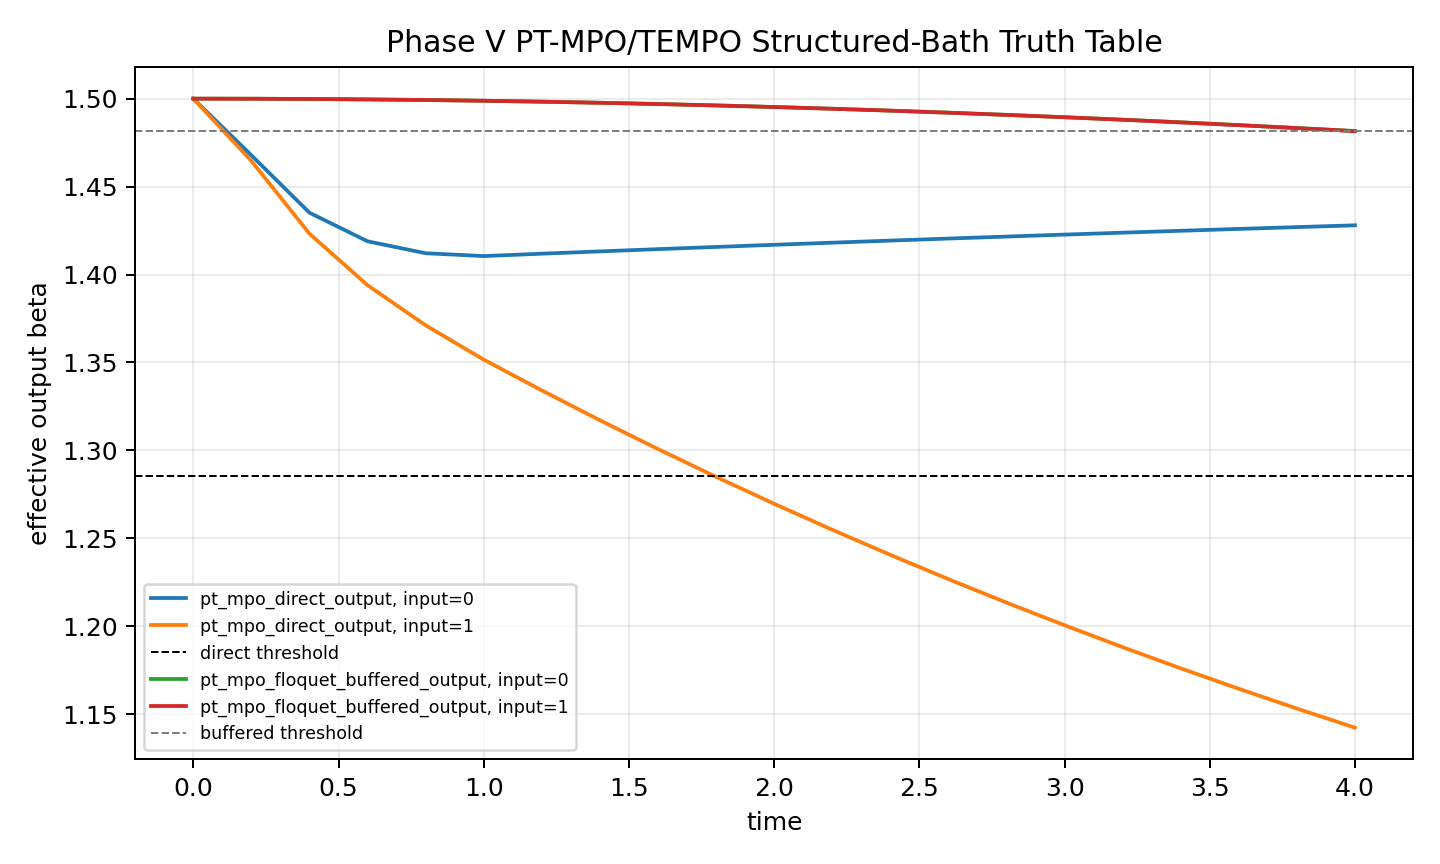

Data behind this chart, as committed beside it:
architecture, input_bit, beta1, expected_output_bit, time, beta_virtual, target_output_beta, output_excited_population, output_beta_effective, decoded_output_bit, is_correct, decoder_threshold, decoding_margin, trace, hermiticity_error, purity, elapsed_seconds
pt_mpo_direct_output, 0, 1.0, 1, 4.0, 101.5, 2, 0.4644, 1.428, 1, True, 1.285, 0.1428, 1, 1.3303051742023847e-08, 0.5025, 0.3375
pt_mpo_floquet_buffered_output, 0, 1.0, 1, 4.0, 101.5, 2, 0.463, 1.482, 1, True, 1.482, 2.5983880657776126e-05, 1, 3.5042552615548795e-15, 0.5027, 36.51
pt_mpo_direct_output, 1, 2.0, 0, 4.0, -98.5, 1, 0.4715, 1.142, 0, True, 1.285, 0.1428, 1, 5.802841049193505e-07, 0.5016, 0.4465
pt_mpo_floquet_buffered_output, 1, 2.0, 0, 4.0, -98.5, 1, 0.463, 1.482, 0, True, 1.482, 2.5983880657776126e-05, 1, 1.6949115929323272e-15, 0.5027, 34.4
